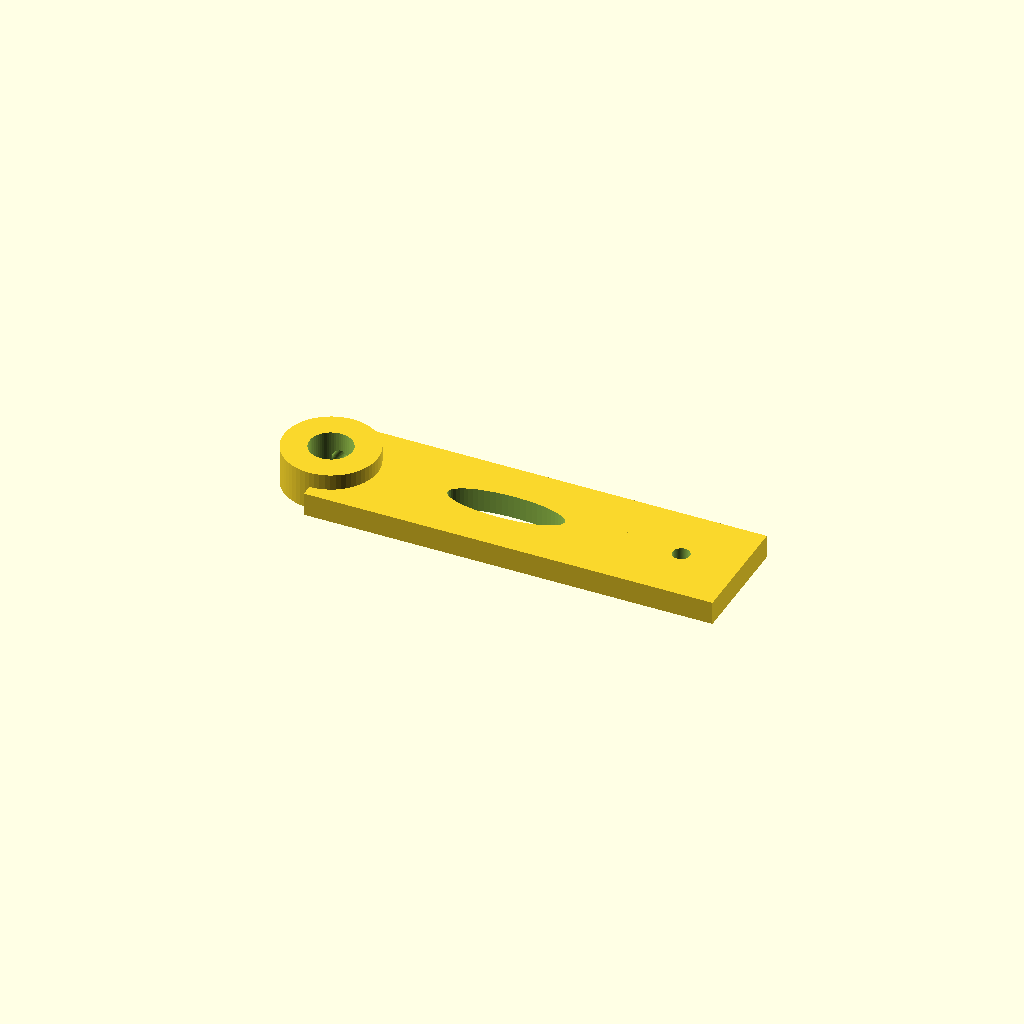
Cell 1: rendered with the file's own defaults.
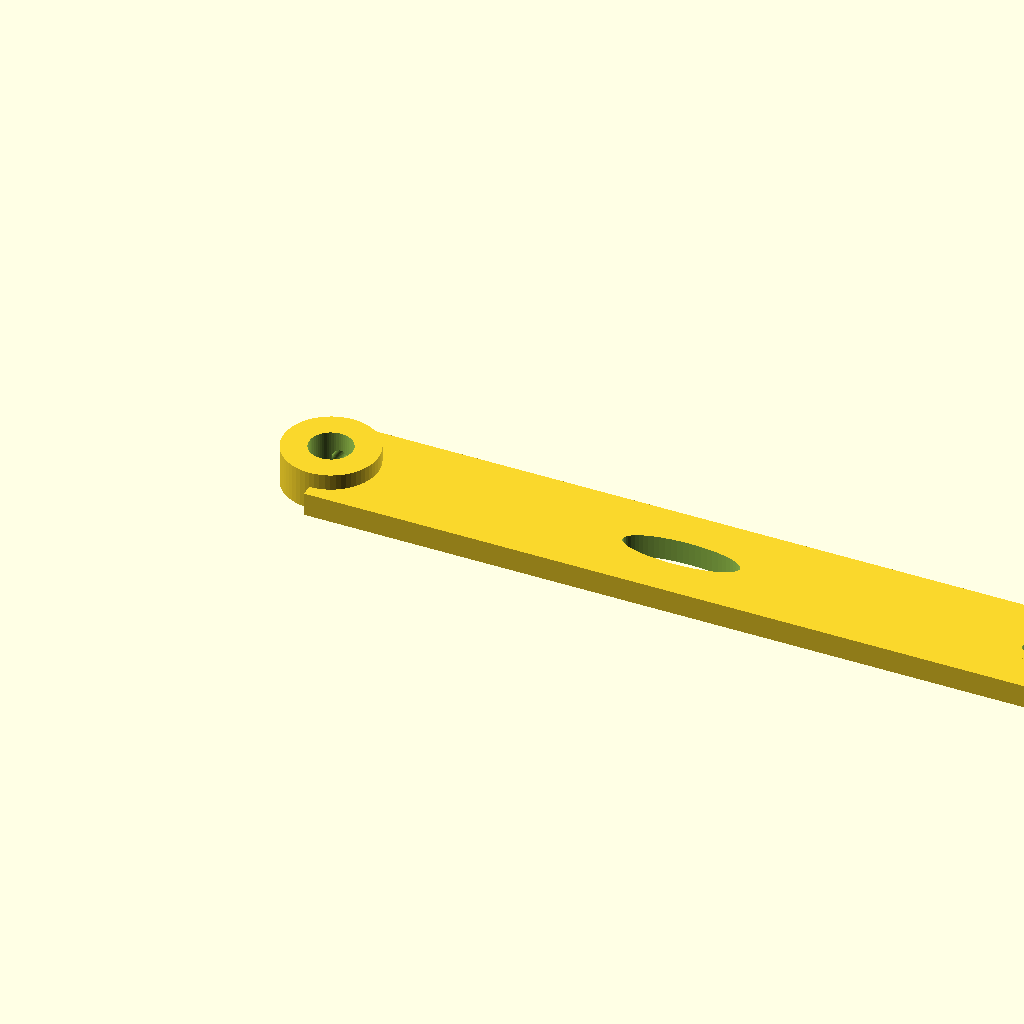
Cell 2 — L2 set to 90, the other parameters unchanged.
One fixed orthographic camera (rotation 55°, 0°, 25°; colour scheme Cornfield) for every cell.
Source of the model, docs/hardware/05_forearm.scad:
// ============================================================================
// P5_Lower_Arm_Link
// ============================================================================
// SeaBreeze-Inspector 3DOF 机械臂 — 3D打印零件
// 参数与代码完全吻合: L1=55, L2=45, L3=35, base_height=25
// 生成日期: 2026
// ============================================================================

$fn = 60;

L1 = 55;
L2 = 45;
L3 = 35;
BASE_H = 25;

// SG90 舵机参数 (mm)
SG90_BODY_W = 22.2;
SG90_BODY_H = 11.8;
SG90_BODY_L = 31.0;
SG90_AXIS_H = 26.5;
SG90_AXIS_D = 4.8;
SG90_EAR_HOLE_D = 2.0;
SG90_EAR_SPAN_X = 10.0;
SG90_EAR_SPAN_Y = 22.5;

// 紧固件
M2_D = 2.2;
M2p5_D = 2.7;
M3_D = 3.2;

// 打印参数
WALL = 2.0;
LINK_W = 15.0;
LINK_T = 3.0;


ARM_L = L2; ARM_W = LINK_W; ARM_T = LINK_T;
AXIS_HOLE_D = 5.5; SET_SCREW_D = M2_D;
FLANGE_W = 15; FLANGE_D = 15;

module lower_arm_link() {
    difference() {
        union() {
            translate([ARM_L/2, 0, ARM_T/2])
                cube([ARM_L, ARM_W, ARM_T], center=true);
            cylinder(h=ARM_T + 2, d=12);
            translate([ARM_L, 0, ARM_T/2])
                cube([FLANGE_D, FLANGE_W, ARM_T], center=true);
        }
        translate([0, 0, -1])
            cylinder(h=ARM_T+4, d=AXIS_HOLE_D);
        translate([6, 0, ARM_T/2])
            rotate([0, 90, 0]) cylinder(h=8, d=SET_SCREW_D);
        translate([0, 6, ARM_T/2])
            rotate([90, 0, 0]) cylinder(h=8, d=SET_SCREW_D);
        translate([ARM_L/2, 0, -1])
            scale([2, 0.6, 1])
            cylinder(h=ARM_T+2, d=ARM_W * 0.5);
        translate([ARM_L, 0, -1])
            cylinder(h=ARM_T+2, d=M2_D);
    }
}
lower_arm_link();
Parameter table extracted from the source (name, type, default, range or options):
L1: number, default 55
L2: number, default 45
L3: number, default 35
BASE_H: number, default 25
SG90_BODY_W: number, default 22.2
SG90_BODY_H: number, default 11.8
SG90_BODY_L: number, default 31
SG90_AXIS_H: number, default 26.5
SG90_AXIS_D: number, default 4.8
SG90_EAR_HOLE_D: number, default 2
SG90_EAR_SPAN_X: number, default 10
SG90_EAR_SPAN_Y: number, default 22.5
M2_D: number, default 2.2
M2p5_D: number, default 2.7
M3_D: number, default 3.2
WALL: number, default 2
LINK_W: number, default 15
LINK_T: number, default 3
